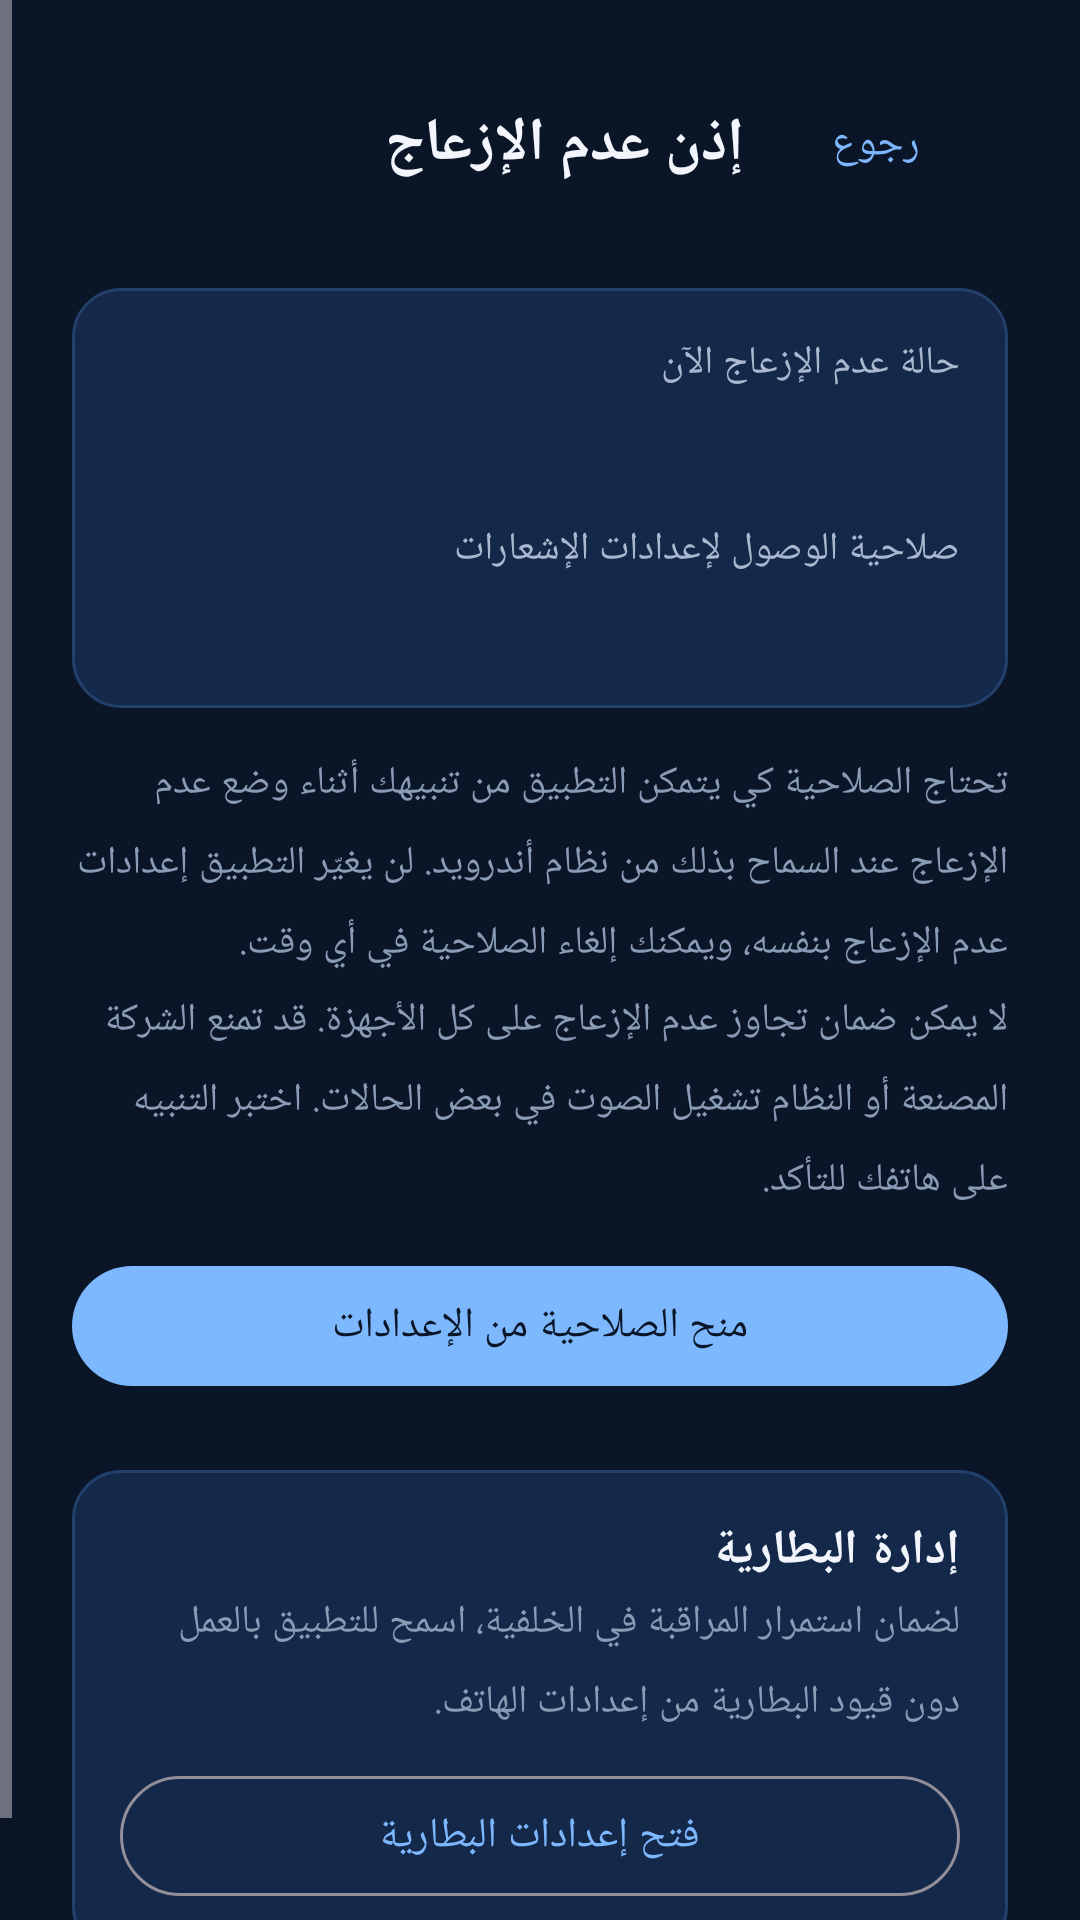

Write the Android layout XML for this screen, with the resource values it uses.
<!-- AndroidManifest.xml: application theme AppTheme -->
<!-- res/layout/activity_dnd.xml -->
<?xml version="1.0" encoding="utf-8"?>
<ScrollView xmlns:android="http://schemas.android.com/apk/res/android"
    xmlns:app="http://schemas.android.com/apk/res-auto"
    android:layout_width="match_parent"
    android:layout_height="match_parent"
    android:background="@color/navy_900"
    android:layoutDirection="rtl">

    <LinearLayout
        android:layout_width="match_parent"
        android:layout_height="wrap_content"
        android:orientation="vertical"
        android:padding="24dp">

        <LinearLayout android:layout_width="match_parent" android:layout_height="wrap_content" android:gravity="center_vertical" android:orientation="horizontal" android:paddingBottom="8dp">
            <com.google.android.material.button.MaterialButton android:id="@+id/btnBack" style="@style/Widget.Material3.Button.TextButton" android:layout_width="wrap_content" android:layout_height="wrap_content" android:text="@string/btn_back" android:textColor="@color/blue_300" />
            <TextView android:layout_width="0dp" android:layout_height="wrap_content" android:layout_weight="1" android:text="@string/dnd_title" android:textColor="@color/text_primary" android:textSize="20sp" android:textStyle="bold" />
        </LinearLayout>

        <LinearLayout android:layout_width="match_parent" android:layout_height="wrap_content" android:layout_marginTop="16dp" android:background="@drawable/bg_card" android:orientation="vertical" android:padding="16dp">
            <TextView android:layout_width="wrap_content" android:layout_height="wrap_content" android:text="@string/dnd_state_label" android:textColor="@color/text_secondary" android:textSize="13sp" />
            <TextView android:id="@+id/dndState" android:layout_width="wrap_content" android:layout_height="wrap_content" android:layout_marginTop="4dp" android:textColor="@color/text_primary" android:textSize="18sp" android:textStyle="bold" />

            <TextView android:layout_width="wrap_content" android:layout_height="wrap_content" android:layout_marginTop="16dp" android:text="@string/policy_label" android:textColor="@color/text_secondary" android:textSize="13sp" />
            <TextView android:id="@+id/policyState" android:layout_width="wrap_content" android:layout_height="wrap_content" android:layout_marginTop="4dp" android:textSize="18sp" android:textStyle="bold" />
        </LinearLayout>

        <TextView style="@style/HintText" android:layout_marginTop="16dp" android:text="@string/dnd_explain" />
        <TextView style="@style/HintText" android:layout_marginTop="8dp" android:text="@string/dnd_limit" />

        <com.google.android.material.button.MaterialButton android:id="@+id/btnPolicy" android:layout_width="match_parent" android:layout_height="wrap_content" android:layout_marginTop="16dp" android:text="@string/policy_grant" android:textColor="@color/navy_900" app:backgroundTint="@color/blue_300" />

        <LinearLayout android:layout_width="match_parent" android:layout_height="wrap_content" android:layout_marginTop="24dp" android:background="@drawable/bg_card" android:orientation="vertical" android:padding="16dp">
            <TextView android:layout_width="wrap_content" android:layout_height="wrap_content" android:text="@string/battery_title" android:textColor="@color/text_primary" android:textSize="16sp" android:textStyle="bold" />
            <TextView style="@style/HintText" android:text="@string/battery_explain" />
            <com.google.android.material.button.MaterialButton android:id="@+id/btnBattery" style="@style/Widget.Material3.Button.OutlinedButton" android:layout_width="match_parent" android:layout_height="wrap_content" android:layout_marginTop="12dp" android:text="@string/btn_battery" android:textColor="@color/blue_300" />
        </LinearLayout>
    </LinearLayout>
</ScrollView>
<!-- resources referenced by this layout -->
<resources>
  <color name="blue_300">#7DB8FF</color>
  <color name="navy_900">#0A1628</color>
  <color name="text_primary">#F2F6FC</color>
  <color name="text_secondary">#A9B8CF</color>
  <!-- drawable bg_card (drawable) -->
  <?xml version="1.0" encoding="utf-8"?>
  <shape xmlns:android="http://schemas.android.com/apk/res/android" android:shape="rectangle">
      <solid android:color="@color/navy_700" />
      <stroke android:width="1dp" android:color="@color/stroke" />
      <corners android:radius="16dp" />
  </shape>
  <string name="battery_explain">لضمان استمرار المراقبة في الخلفية، اسمح للتطبيق بالعمل دون قيود البطارية من إعدادات الهاتف.</string>
  <string name="battery_title">إدارة البطارية</string>
  <string name="btn_back">رجوع</string>
  <string name="btn_battery">فتح إعدادات البطارية</string>
  <string name="dnd_explain">تحتاج الصلاحية كي يتمكن التطبيق من تنبيهك أثناء وضع عدم الإزعاج عند السماح بذلك من نظام أندرويد. لن يغيّر التطبيق إعدادات عدم الإزعاج بنفسه، ويمكنك إلغاء الصلاحية في أي وقت.</string>
  <string name="dnd_limit">لا يمكن ضمان تجاوز عدم الإزعاج على كل الأجهزة. قد تمنع الشركة المصنعة أو النظام تشغيل الصوت في بعض الحالات. اختبر التنبيه على هاتفك للتأكد.</string>
  <string name="dnd_state_label">حالة عدم الإزعاج الآن</string>
  <string name="dnd_title">إذن عدم الإزعاج</string>
  <string name="policy_grant">منح الصلاحية من الإعدادات</string>
  <string name="policy_label">صلاحية الوصول لإعدادات الإشعارات</string>
  <style name="HintText">
          <item name="android:layout_width">match_parent</item>
          <item name="android:layout_height">wrap_content</item>
          <item name="android:layout_marginTop">4dp</item>
          <item name="android:lineSpacingMultiplier">1.5</item>
          <item name="android:textColor">@color/text_muted</item>
          <item name="android:textSize">13sp</item>
      </style>
  <style name="AppTheme" parent="Theme.Material3.Dark.NoActionBar">
          <item name="colorPrimary">@color/blue_500</item>
          <item name="colorOnPrimary">@color/navy_900</item>
          <item name="colorSecondary">@color/blue_300</item>
          <item name="colorSurface">@color/navy_700</item>
          <item name="colorOnSurface">@color/text_primary</item>
          <item name="colorError">@color/red_400</item>
          <item name="android:colorBackground">@color/navy_900</item>
          <item name="android:windowBackground">@color/navy_900</item>
          <item name="android:statusBarColor">@color/navy_900</item>
          <item name="android:navigationBarColor">@color/navy_900</item>
          <item name="android:windowLightStatusBar">false</item>
      </style>
  <color name="navy_700">#14284A</color>
  <color name="stroke">#23406B</color>
  <color name="text_muted">#8A9BB5</color>
  <color name="blue_500">#3B82F6</color>
  <color name="red_400">#FF6B78</color>
</resources>
